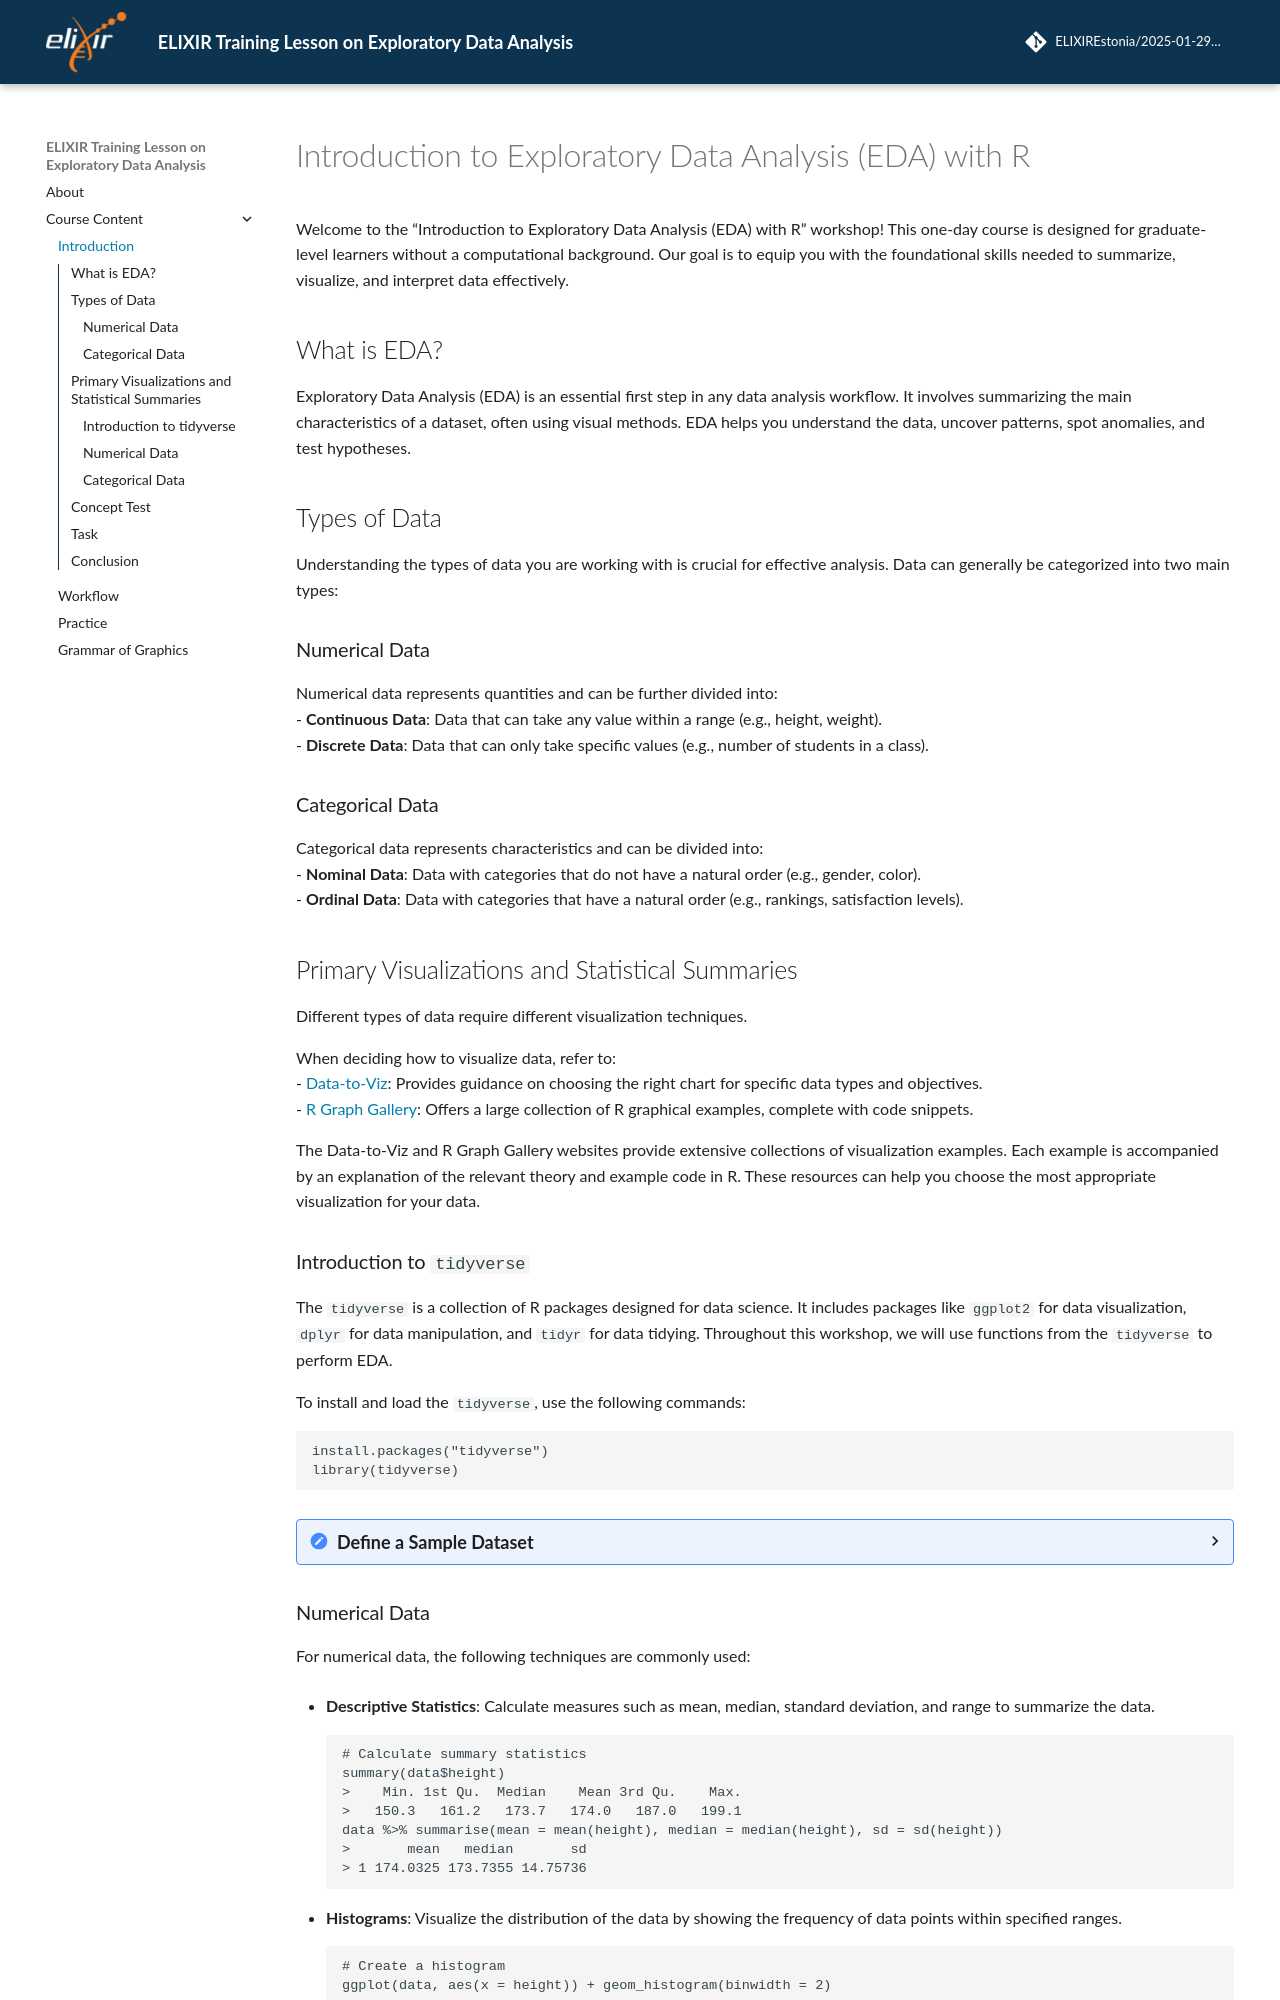

repository: ELIXIREstonia/2026-04-14-EDA · page: chapters/01_introduction/index.html · generator: mkdocs

# Introduction to Exploratory Data Analysis (EDA) with R

Welcome to the "Introduction to Exploratory Data Analysis (EDA) with R" workshop! This one-day course is designed for graduate-level learners without a computational background. Our goal is to equip you with the foundational skills needed to summarize, visualize, and interpret data effectively.

## What is EDA?

Exploratory Data Analysis (EDA) is an essential first step in any data analysis workflow. It involves summarizing the main characteristics of a dataset, often using visual methods. EDA helps you understand the data, uncover patterns, spot anomalies, and test hypotheses.

## Types of Data

Understanding the types of data you are working with is crucial for effective analysis. Data can generally be categorized into two main types:

### Numerical Data

Numerical data represents quantities and can be further divided into:  
- **Continuous Data**: Data that can take any value within a range (e.g., height, weight).  
- **Discrete Data**: Data that can only take specific values (e.g., number of students in a class).

### Categorical Data

Categorical data represents characteristics and can be divided into:  
- **Nominal Data**: Data with categories that do not have a natural order (e.g., gender, color).  
- **Ordinal Data**: Data with categories that have a natural order (e.g., rankings, satisfaction levels).

## Primary Visualizations and Statistical Summaries

Different types of data require different visualization techniques. 

When deciding how to visualize data, refer to:  
- [Data-to-Viz](https://www.data-to-viz.com/): Provides guidance on choosing the right chart for specific data types and objectives.  
- [R Graph Gallery](https://www.r-graph-gallery.com/): Offers a large collection of R graphical examples, complete with code snippets.

The Data-to-Viz and R Graph Gallery websites provide extensive collections of visualization examples. Each example is accompanied by an explanation of the relevant theory and example code in R. These resources can help you choose the most appropriate visualization for your data.
